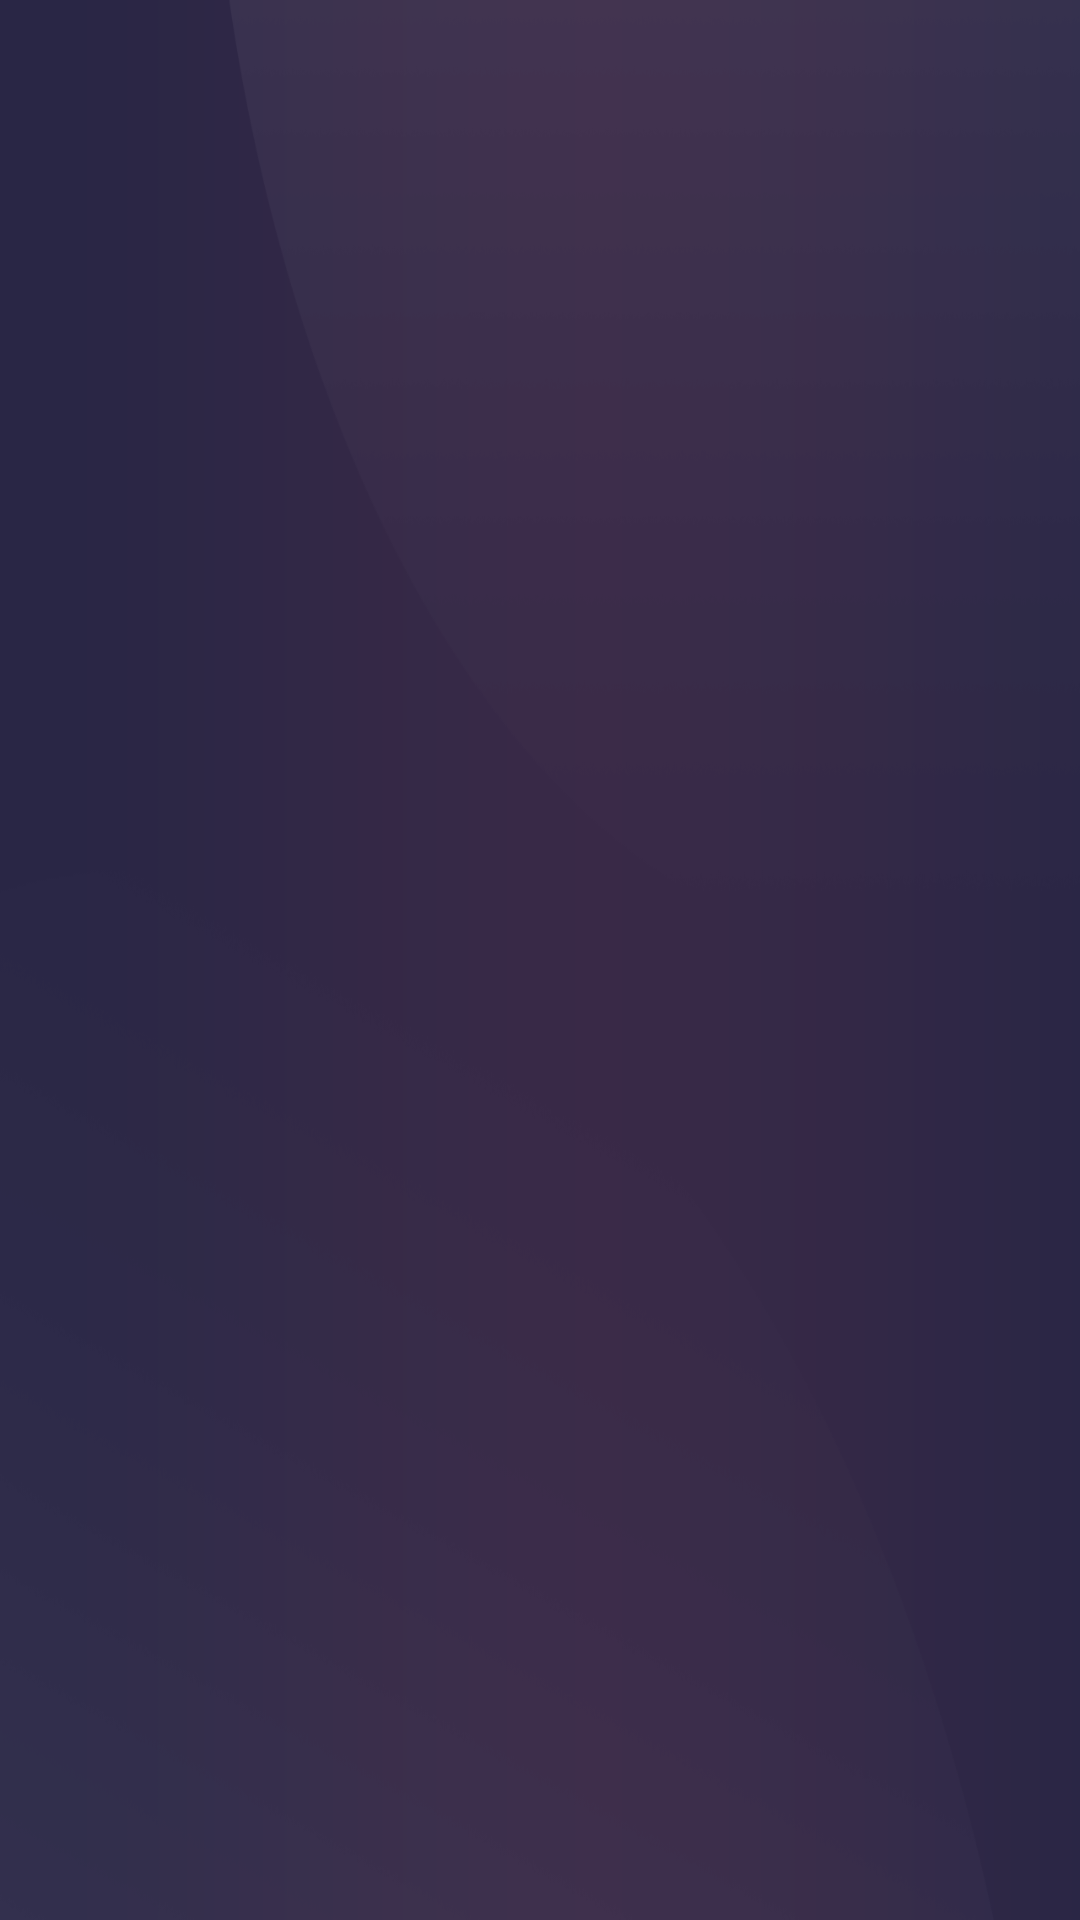

Here is an Android app screen rendered from its layout file. Give the layout XML and the strings, colors and styles it references.
<!-- AndroidManifest.xml: application theme Theme.AppCompat.NoActionBar -->
<!-- res/layout/activity_main.xml -->
<?xml version="1.0" encoding="utf-8"?>
<RelativeLayout xmlns:android="http://schemas.android.com/apk/res/android"
    android:layout_width="match_parent"
    android:layout_height="match_parent"
    android:layout_gravity="center"
    android:background="@drawable/main_bg"
    android:gravity="center">
    <WebView
        android:id="@+id/web_view"
        android:visibility="gone"
        android:layout_width="match_parent"
        android:layout_height="match_parent" />
    <LinearLayout
        android:id="@+id/linear_progress"
        android:layout_width="match_parent"
        android:layout_height="match_parent"
        android:gravity="center"
        android:background="@drawable/main_bg"
        android:orientation="vertical"
        android:visibility="gone">

        <ProgressBar
            android:id="@+id/progress_circular"
            style="@android:style/Widget.Material.ProgressBar"
            android:layout_width="@dimen/px200"
            android:layout_height="@dimen/px200" />

        <TextView
            android:layout_width="wrap_content"
            android:layout_height="wrap_content"
            android:text="@string/str_text_loading"
            android:textColor="@color/colorWhite"
            android:textSize="@dimen/px30" />
    </LinearLayout>


</RelativeLayout>
<!-- resources referenced by this layout -->
<resources>
  <color name="colorWhite">#FFFFFF</color>
  <dimen name="px200">200.00px</dimen>
  <dimen name="px30">30.00px</dimen>
  <!-- drawable main_bg: png bitmap (drawable, 67337 bytes) -->
  <string name="str_text_loading">正在加载…</string>
</resources>
